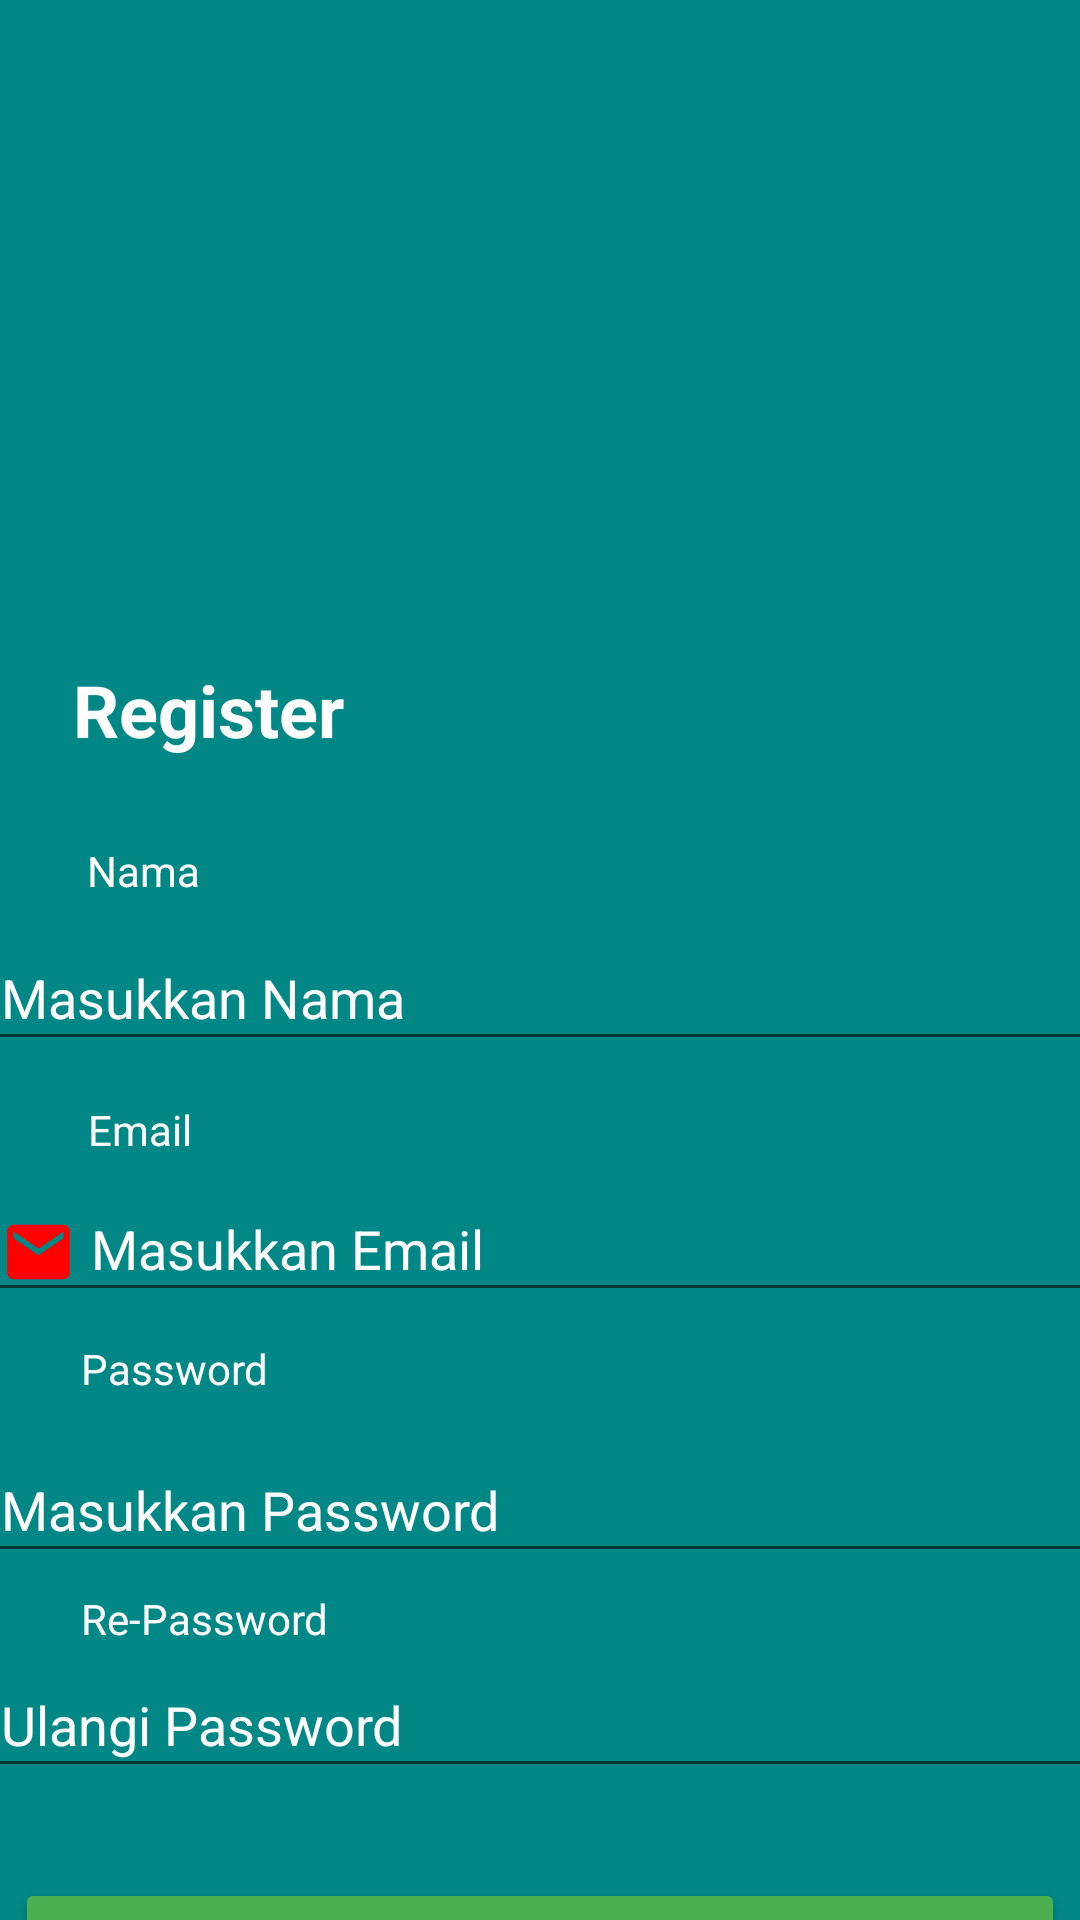

Write the Android layout XML for this screen, with the resource values it uses.
<!-- AndroidManifest.xml: application theme Theme.Exerices1 -->
<!-- res/layout/activity_page_kedua.xml -->
<?xml version="1.0" encoding="utf-8"?>
<androidx.constraintlayout.widget.ConstraintLayout xmlns:android="http://schemas.android.com/apk/res/android"
    xmlns:app="http://schemas.android.com/apk/res-auto"
    xmlns:tools="http://schemas.android.com/tools"
    android:layout_width="match_parent"
    android:layout_height="match_parent"
    android:background="@color/teal_700"
    tools:context=".DuaActivity">

    <ImageView
        android:id="@+id/imageView3"
        android:layout_width="113dp"
        android:layout_height="140dp"
        android:layout_marginTop="60dp"
        app:layout_constraintBottom_toBottomOf="parent"
        app:layout_constraintEnd_toEndOf="parent"
        app:layout_constraintHorizontal_bias="0.501"
        app:layout_constraintStart_toStartOf="parent"
        app:layout_constraintTop_toTopOf="parent"
        app:layout_constraintVertical_bias="0"
        app:srcCompat="@drawable/psmail" />

    <TextView
        android:id="@+id/textView5"
        android:layout_width="wrap_content"
        android:layout_height="wrap_content"
        android:gravity="center"
        android:text="@string/nRegister"
        android:textColor="@color/white"
        android:textSize="24sp"
        android:textStyle="bold"
        app:layout_constraintBottom_toBottomOf="parent"
        app:layout_constraintEnd_toEndOf="parent"
        app:layout_constraintHorizontal_bias="0.090"
        app:layout_constraintStart_toStartOf="parent"
        app:layout_constraintTop_toBottomOf="@+id/imageView3"
        app:layout_constraintVertical_bias="0.05" />

    <TextView
        android:id="@+id/textView6"
        android:layout_width="wrap_content"
        android:layout_height="wrap_content"
        android:gravity="center"
        android:text="@string/txNama"
        android:textColor="@color/white"
        app:layout_constraintBottom_toBottomOf="parent"
        app:layout_constraintEnd_toEndOf="parent"
        app:layout_constraintHorizontal_bias="0.09"
        app:layout_constraintStart_toStartOf="parent"
        app:layout_constraintTop_toBottomOf="@+id/textView5"
        app:layout_constraintVertical_bias="0.076" />

    <EditText
        android:id="@+id/txNama"
        android:layout_width="380dp"
        android:layout_height="45dp"
        android:drawablePadding="5dp"
        android:ems="10"
        android:hint="@string/nNama"
        android:importantForAutofill="no"
        android:inputType="textPersonName"
        android:paddingLeft="10dp"
        android:paddingRight="10dp"
        android:textColor="@color/white"
        android:textColorHint="@color/white"
        app:layout_constraintBottom_toBottomOf="parent"
        app:layout_constraintEnd_toEndOf="parent"
        app:layout_constraintStart_toStartOf="parent"
        app:layout_constraintTop_toBottomOf="@+id/textView6"
        app:layout_constraintVertical_bias="0.03" />

    <TextView
        android:id="@+id/textView7"
        android:layout_width="wrap_content"
        android:layout_height="wrap_content"
        android:gravity="center"
        android:text="@string/txEmail"
        android:textColor="@color/white"
        app:layout_constraintBottom_toBottomOf="parent"
        app:layout_constraintEnd_toEndOf="parent"
        app:layout_constraintHorizontal_bias="0.090"
        app:layout_constraintStart_toStartOf="parent"
        app:layout_constraintTop_toBottomOf="@+id/txNama"
        app:layout_constraintVertical_bias="0.05" />

    <EditText
        android:id="@+id/txEmail"
        android:layout_width="380dp"
        android:layout_height="45dp"
        android:drawableStart="@drawable/edit_mail"
        android:drawableLeft="@drawable/edit_mail"
        android:drawablePadding="5dp"
        android:ems="10"
        android:hint="@string/nEmail"
        android:importantForAutofill="no"
        android:inputType="textEmailAddress"
        android:paddingLeft="10dp"
        android:paddingRight="10dp"
        android:textColor="@color/white"
        android:textColorHint="@color/white"
        app:layout_constraintBottom_toBottomOf="parent"
        app:layout_constraintEnd_toEndOf="parent"
        app:layout_constraintHorizontal_bias="0.500"
        app:layout_constraintStart_toStartOf="parent"
        app:layout_constraintTop_toBottomOf="@+id/textView7"
        app:layout_constraintVertical_bias="0.03" />

    <TextView
        android:id="@+id/textView8"
        android:layout_width="wrap_content"
        android:layout_height="wrap_content"
        android:gravity="center"
        android:text="@string/txPass"
        android:textColor="@color/white"
        app:layout_constraintBottom_toBottomOf="parent"
        app:layout_constraintEnd_toEndOf="parent"
        app:layout_constraintHorizontal_bias="0.090"
        app:layout_constraintStart_toStartOf="parent"
        app:layout_constraintTop_toBottomOf="@+id/txEmail"
        app:layout_constraintVertical_bias="0.05" />

    <EditText
        android:id="@+id/regPass"
        android:layout_width="380dp"
        android:layout_height="45dp"
        android:layout_marginTop="10dp"
        android:drawablePadding="5dp"
        android:ems="10"
        android:hint="@string/nPass"
        android:importantForAutofill="no"
        android:inputType="textPassword"
        android:paddingLeft="10dp"
        android:paddingRight="10dp"
        android:textColor="@color/white"
        android:textColorHint="@color/white"
        app:layout_constraintBottom_toBottomOf="parent"
        app:layout_constraintEnd_toEndOf="parent"
        app:layout_constraintHorizontal_bias="0.500"
        app:layout_constraintStart_toStartOf="parent"
        app:layout_constraintTop_toBottomOf="@+id/textView8"
        app:layout_constraintVertical_bias="0.03"
       />

    <TextView
        android:id="@+id/textView9"
        android:layout_width="wrap_content"
        android:layout_height="wrap_content"
        android:gravity="center"
        android:text="@string/nrPass"
        android:textColor="@color/white"
        app:layout_constraintBottom_toBottomOf="parent"
        app:layout_constraintEnd_toEndOf="parent"
        app:layout_constraintHorizontal_bias="0.096"
        app:layout_constraintStart_toStartOf="parent"
        app:layout_constraintTop_toBottomOf="@+id/regPass"
        app:layout_constraintVertical_bias="0.06" />

    <EditText
        android:id="@+id/regRepass"
        android:layout_width="380dp"
        android:layout_height="45dp"
        android:drawablePadding="5dp"
        android:ems="10"
        android:hint="@string/nRepass"
        android:importantForAutofill="no"
        android:inputType="textPassword"
        android:paddingLeft="10dp"
        android:paddingRight="10dp"
        android:textColor="@color/white"
        android:textColorHint="@color/white"
        app:layout_constraintBottom_toBottomOf="parent"
        app:layout_constraintEnd_toEndOf="parent"
        app:layout_constraintHorizontal_bias="0.500"
        app:layout_constraintStart_toStartOf="parent"
        app:layout_constraintTop_toBottomOf="@+id/textView9"
        app:layout_constraintVertical_bias="0.04" />

    <Button
        android:id="@+id/bRegister"
        android:layout_width="350dp"
        android:layout_height="wrap_content"
        android:layout_marginTop="30dp"
        android:text="@string/nRegister"
        app:backgroundTint="#4CAF50"
        app:cornerRadius="20dp"
        app:layout_constraintBottom_toBottomOf="parent"
        app:layout_constraintStart_toStartOf="parent"
        app:layout_constraintTop_toBottomOf="@+id/regRepass"
        app:layout_constraintVertical_bias="0"
        app:layout_constraintEnd_toEndOf="parent"
        app:layout_constraintHorizontal_bias="0.500"
        />

</androidx.constraintlayout.widget.ConstraintLayout>
<!-- resources referenced by this layout -->
<resources>
  <color name="teal_700">#FF018786</color>
  <color name="white">#FFFFFFFF</color>
  <!-- drawable edit_mail (drawable) -->
  <vector android:height="25dp" android:tint="#FF0000"
      android:viewportHeight="22" android:viewportWidth="24"
      android:width="25dp" xmlns:android="http://schemas.android.com/apk/res/android">
      <path android:fillColor="@android:color/white" android:pathData="M20,4L4,4c-1.1,0 -1.99,0.9 -1.99,2L2,18c0,1.1 0.9,2 2,2h16c1.1,0 2,-0.9 2,-2L22,6c0,-1.1 -0.9,-2 -2,-2zM20,8l-8,5 -8,-5L4,6l8,5 8,-5v2z"/>
  </vector>
  <string name="nEmail">Masukkan Email</string>
  <string name="nNama">Masukkan Nama</string>
  <string name="nPass">Masukkan Password</string>
  <string name="nRegister">Register</string>
  <string name="nRepass">Ulangi Password</string>
  <string name="nrPass">Re-Password</string>
  <string name="txEmail">Email</string>
  <string name="txNama">Nama</string>
  <string name="txPass">Password</string>
  <style name="Theme.Exerices1" parent="Theme.MaterialComponents.DayNight.DarkActionBar">
          
          <item name="colorPrimary">@color/purple_500</item>
          <item name="colorPrimaryVariant">@color/purple_700</item>
          <item name="colorOnPrimary">@color/white</item>
          
          <item name="colorSecondary">@color/teal_200</item>
          <item name="colorSecondaryVariant">@color/teal_700</item>
          <item name="colorOnSecondary">@color/black</item>
          
          <item name="android:statusBarColor" tools:targetApi="l">?attr/colorPrimaryVariant</item>
          
      </style>
  <color name="purple_500">#FF6200EE</color>
  <color name="purple_700">#FF3700B3</color>
  <color name="teal_200">#FF03DAC5</color>
  <color name="black">#FF000000</color>
</resources>
